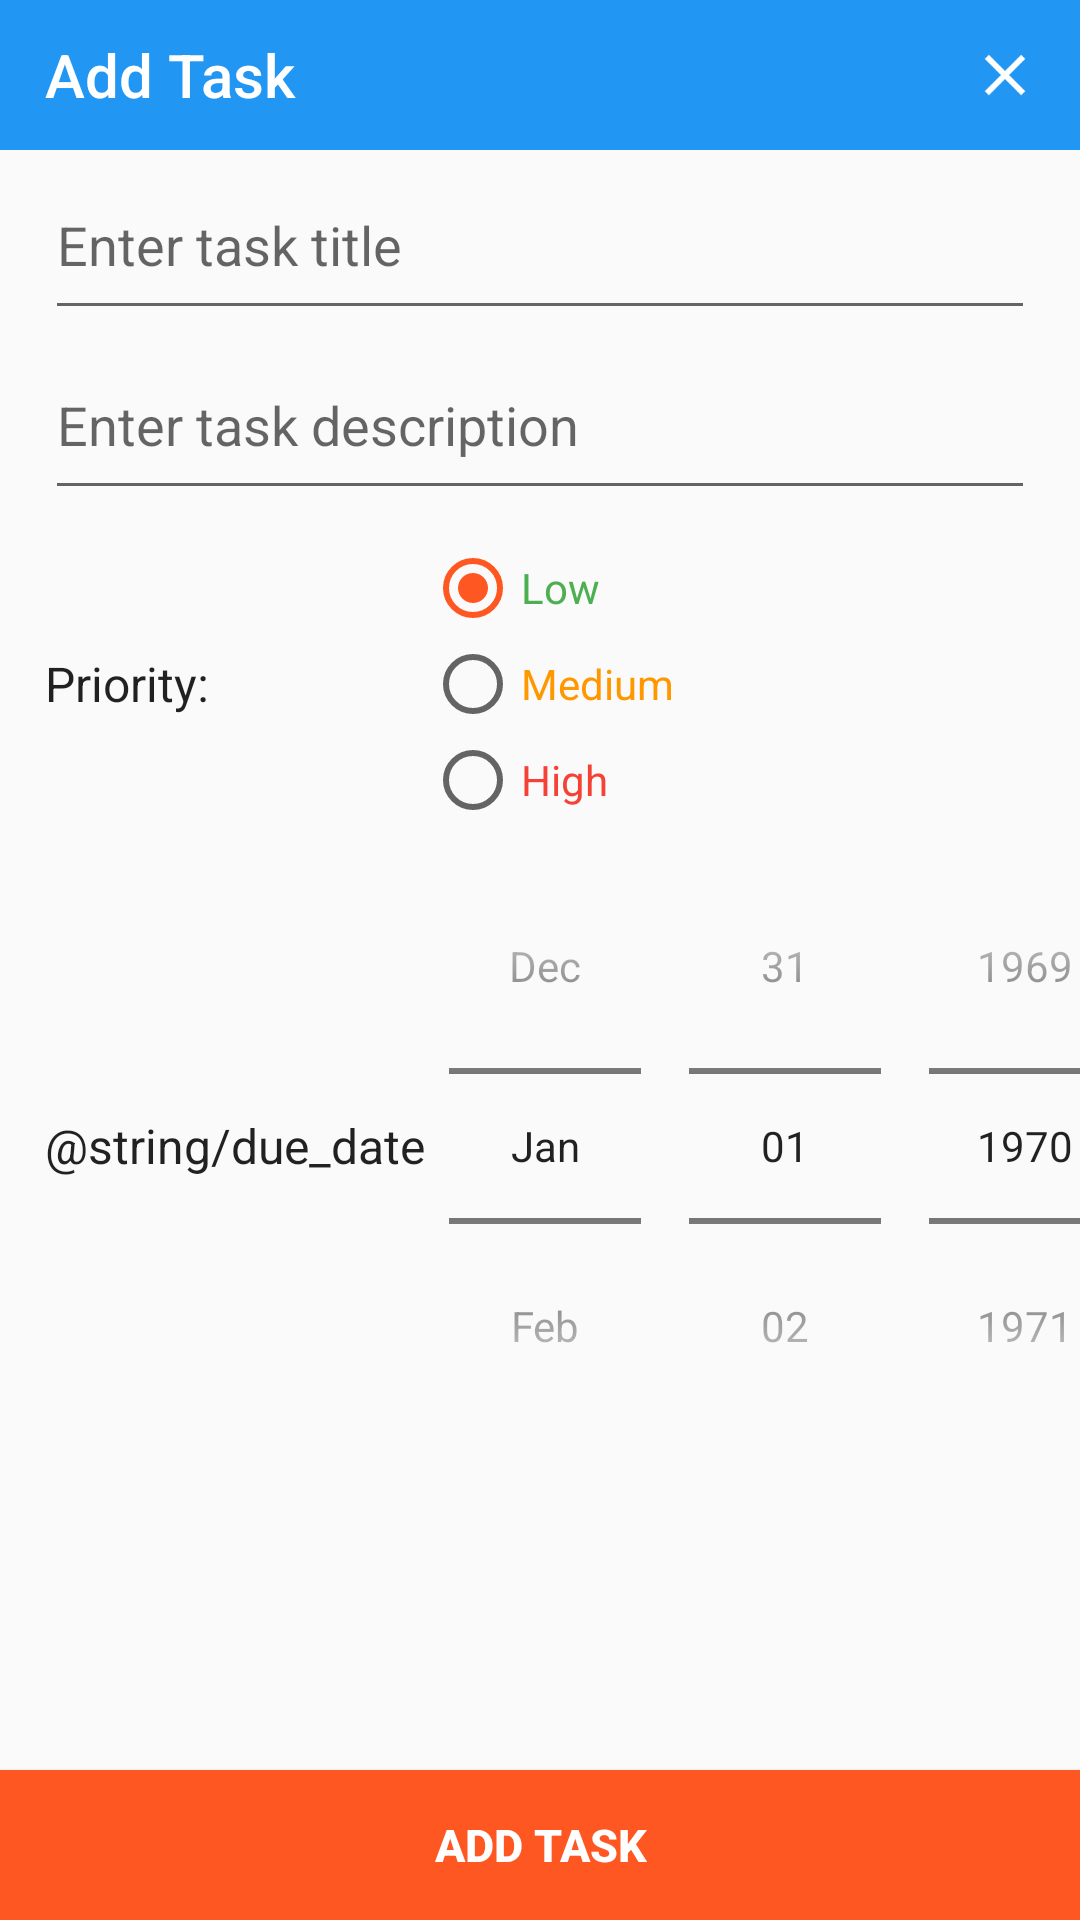

Reconstruct the res/layout file that produces this screen, plus the resources it refers to.
<!-- AndroidManifest.xml: application theme AppTheme -->
<!-- res/layout/fragment_add_edit_task.xml -->
<?xml version="1.0" encoding="utf-8"?>
<RelativeLayout xmlns:android="http://schemas.android.com/apk/res/android"
    android:id="@+id/activity_add_task"
    android:layout_width="match_parent"
    android:layout_height="match_parent">

    <TextView
        android:id="@+id/tvTitle"
        android:layout_width="match_parent"
        android:layout_height="50dp"
        android:background="@color/colorPrimary"
        android:text="@string/add_task"
        android:textColor="@color/colorWhite"
        android:gravity="center_vertical"
        android:paddingLeft="15dp"
        style="@style/TextAppearance.AppCompat.Widget.ActionBar.Title"
        android:layout_alignParentTop="true"
        android:layout_alignParentLeft="true"
        android:layout_alignParentStart="true" />
    <ImageButton
        android:id="@+id/btnDelete"
        android:layout_width="50dp"
        android:layout_height="50dp"
        android:background="@color/colorPrimary"
        android:src="@drawable/ic_delete"
        android:layout_alignParentTop="true"
        android:layout_toLeftOf="@+id/btnClose"
        android:layout_toStartOf="@+id/btnClose" />
    <ImageButton
        android:id="@+id/btnClose"
        android:layout_width="50dp"
        android:layout_height="50dp"
        android:background="@color/colorPrimary"
        android:src="@drawable/ic_close"
        android:layout_alignParentTop="true"
        android:layout_alignParentRight="true" />

    <ScrollView
        android:layout_width="fill_parent"
        android:layout_height="fill_parent"
        android:scrollbars="none"
        android:layout_weight="1"
        android:layout_below="@+id/tvTitle"
        android:layout_above="@+id/btnSave">

        <TableLayout
            android:layout_width="match_parent"
            android:layout_height="match_parent">
            <TableRow
                android:layout_width="match_parent"
                android:layout_height="wrap_content">
                <EditText
                    android:id="@+id/etTitle"
                    android:layout_height="60dp"
                    android:layout_width="0dp"
                    android:layout_weight="100"
                    android:layout_marginLeft="15dp"
                    android:layout_marginRight="15dp"
                    android:gravity="center_vertical"
                    android:lines="1"
                    android:inputType="textShortMessage"
                    android:hint="@string/enter_title" />
            </TableRow>

            <TableRow
                android:layout_width="match_parent"
                android:layout_height="match_parent" >
                <EditText
                    android:id="@+id/etDescription"
                    android:layout_height="60dp"
                    android:layout_width="0dp"
                    android:layout_weight="100"
                    android:layout_marginLeft="15dp"
                    android:layout_marginRight="15dp"
                    android:gravity="center_vertical"
                    android:maxLines="2"
                    android:hint="@string/enter_description" />
            </TableRow>

            <TableRow
                android:layout_width="match_parent"
                android:layout_height="wrap_content" >
                <TextView
                    android:text="@string/priority"
                    android:layout_width="wrap_content"
                    android:layout_height="match_parent"
                    android:layout_marginLeft="15dp"
                    android:layout_marginStart="15dp"
                    android:layout_marginTop="10dp"
                    android:gravity="center_vertical"
                    android:textAppearance="@style/Base.TextAppearance.AppCompat.Subhead"
                    android:id="@+id/textView3" />
                <RadioGroup
                    android:id="@+id/rgTaskPriority"
                    android:layout_width="wrap_content"
                    android:layout_height="wrap_content"
                    android:layout_marginTop="10dp">
                    <RadioButton
                        android:id="@+id/rbLowPriority"
                        android:text="@string/priority_low"
                        android:checked="true"
                        android:textColor="@color/colorGreen"
                        android:layout_width="wrap_content"
                        android:layout_height="wrap_content"
                        android:layout_weight="1" />
                    <RadioButton
                        android:id="@+id/rbMediumPriority"
                        android:text="@string/priority_medium"
                        android:textColor="@color/colorOrange"
                        android:layout_width="wrap_content"
                        android:layout_height="wrap_content"
                        android:layout_weight="1" />
                    <RadioButton
                        android:id="@+id/rbHighPriority"
                        android:text="@string/priority_high"
                        android:textColor="@color/colorRed"
                        android:layout_width="wrap_content"
                        android:layout_height="wrap_content"
                        android:layout_weight="1" />
                </RadioGroup>
            </TableRow>

            <TableRow
                android:layout_width="match_parent"
                android:layout_height="wrap_content" >
                <TextView
                    android:text="@string/due_date"
                    android:layout_width="wrap_content"
                    android:layout_height="match_parent"
                    android:layout_marginLeft="15dp"
                    android:layout_marginStart="15dp"
                    android:gravity="center_vertical"
                    android:textAppearance="@style/Base.TextAppearance.AppCompat.Subhead"
                    android:id="@+id/textView4" />
                <DatePicker
                    android:id="@+id/dpDueDate"
                    android:layout_width="wrap_content"
                    android:layout_height="wrap_content"
                    android:layout_gravity="center_vertical"
                    android:calendarViewShown="false"
                    android:layout_marginEnd="15dp"
                    android:layout_marginRight="15dp"
                    android:datePickerMode="spinner" />
            </TableRow>
        </TableLayout>
    </ScrollView>
    <Button
        android:id="@+id/btnSave"
        android:layout_width="match_parent"
        android:layout_height="50dp"
        android:background="@color/colorAccent"
        android:layout_alignParentBottom="true"
        android:text="@string/btn_add_task"
        android:textStyle="bold"
        android:textSize="15sp"
        android:textColor="@color/colorWhite" />
</RelativeLayout>
<!-- resources referenced by this layout -->
<resources>
  <color name="colorAccent">#FF5722</color>
  <color name="colorGreen">#4CAF50</color>
  <color name="colorOrange">#FF9800</color>
  <color name="colorPrimary">#2196F3</color>
  <color name="colorRed">#F44336</color>
  <color name="colorWhite">#FFFFFF</color>
  <!-- drawable ic_close: png bitmap (drawable-hdpi, 775 bytes) -->
  <string name="add_task">Add Task</string>
  <string name="btn_add_task">Add Task</string>
  <string name="enter_description">Enter task description</string>
  <string name="enter_title">Enter task title</string>
  <string name="priority">Priority:</string>
  <string name="priority_high">High</string>
  <string name="priority_low">Low</string>
  <string name="priority_medium">Medium</string>
  <style name="AppTheme" parent="Theme.AppCompat.Light.DarkActionBar">
          
          <item name="colorPrimary">@color/colorPrimary</item>
          <item name="colorPrimaryDark">@color/colorPrimaryDark</item>
          <item name="colorAccent">@color/colorAccent</item>
      </style>
  <color name="colorPrimaryDark">#1976D2</color>
</resources>
